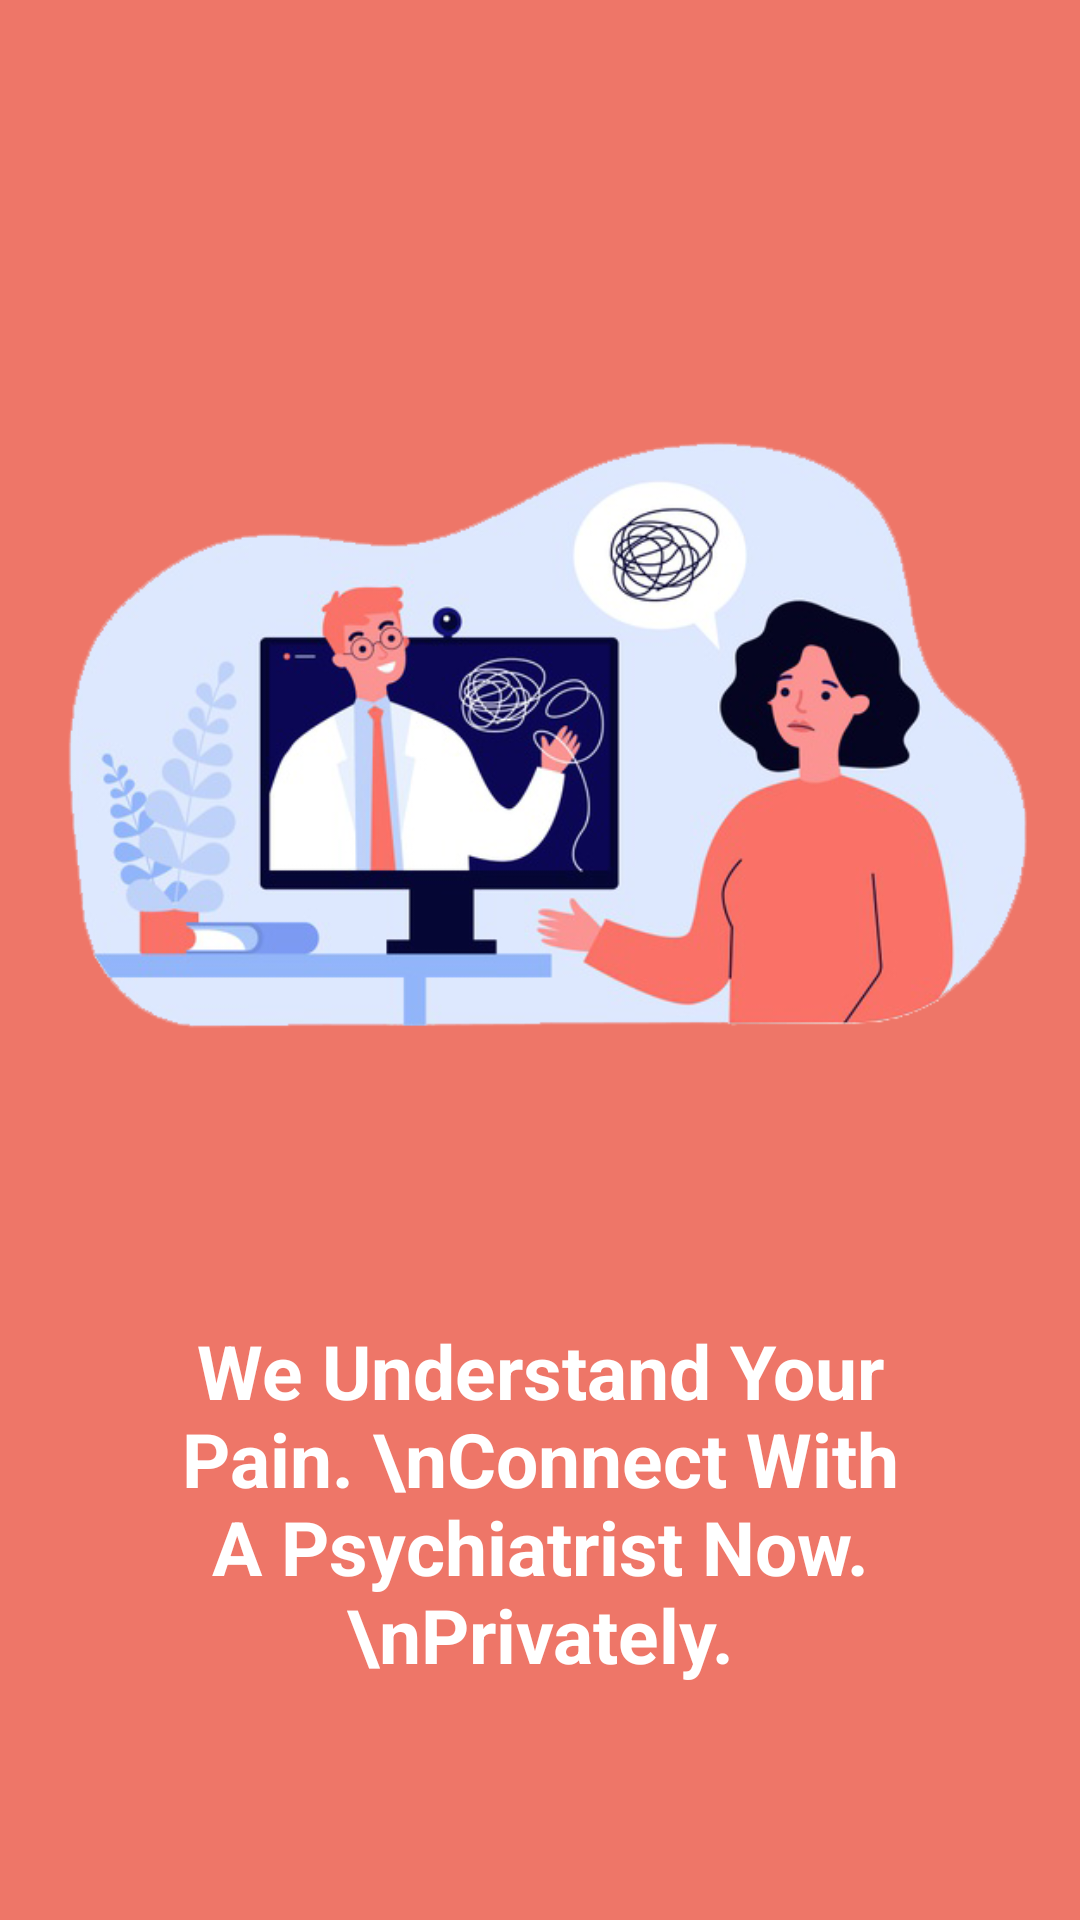

This screen was rendered from an Android layout file. Write that file and the resources it references.
<!-- AndroidManifest.xml: application theme Theme.Sawii -->
<!-- res/layout/fragment_page1_info.xml -->
<?xml version="1.0" encoding="utf-8"?>
<FrameLayout xmlns:android="http://schemas.android.com/apk/res/android"
    xmlns:tools="http://schemas.android.com/tools"
    android:layout_width="match_parent"
    android:layout_height="match_parent"
    tools:context=".page1_info"
    android:background="#ee7668">

    <RelativeLayout
        android:layout_width="match_parent"
        android:layout_height="match_parent"
        android:layout_marginTop="70dp"
        >

        <LinearLayout
            android:layout_width="match_parent"
            android:layout_height="wrap_content"
            android:orientation="vertical">

            <ImageView
                android:layout_width="match_parent"
                android:layout_height="350dp"
                android:layout_gravity="center"
                android:foregroundGravity="center"
                android:src="@drawable/about1"
                >
            </ImageView>












            <TextView
                android:gravity="center"
                android:padding="20dp"
                android:layout_width="wrap_content"
                android:layout_height="wrap_content"
                android:layout_gravity="center"
                android:textColor="@color/white"
                android:text="We Understand Your Pain. \nConnect With A Psychiatrist Now.\nPrivately."
                android:textSize="25sp"
                android:textStyle="bold"
                >
            </TextView>


        </LinearLayout>

    </RelativeLayout>




</FrameLayout>
<!-- resources referenced by this layout -->
<resources>
  <color name="white">#FFFFFFFF</color>
  <!-- drawable about1: png bitmap (drawable-v24, 150631 bytes) -->
  <style name="Theme.Sawii" parent="Theme.MaterialComponents.DayNight.DarkActionBar">
          
          <item name="colorPrimary">@color/dark_blue2</item>
          <item name="colorPrimaryVariant">@color/dark_blue2</item>
          <item name="colorOnPrimary">@color/white</item>
          
          <item name="colorSecondary">@color/teal_200</item>
          <item name="colorSecondaryVariant">@color/teal_700</item>
          <item name="colorOnSecondary">@color/black</item>
          
          <item name="android:statusBarColor" tools:targetApi="l">?attr/colorPrimaryVariant</item>
          
      </style>
  <color name="dark_blue2">#31376e</color>
  <color name="teal_200">#3F51B5</color>
  <color name="teal_700">#FF018786</color>
  <color name="black">#FF000000</color>
</resources>
